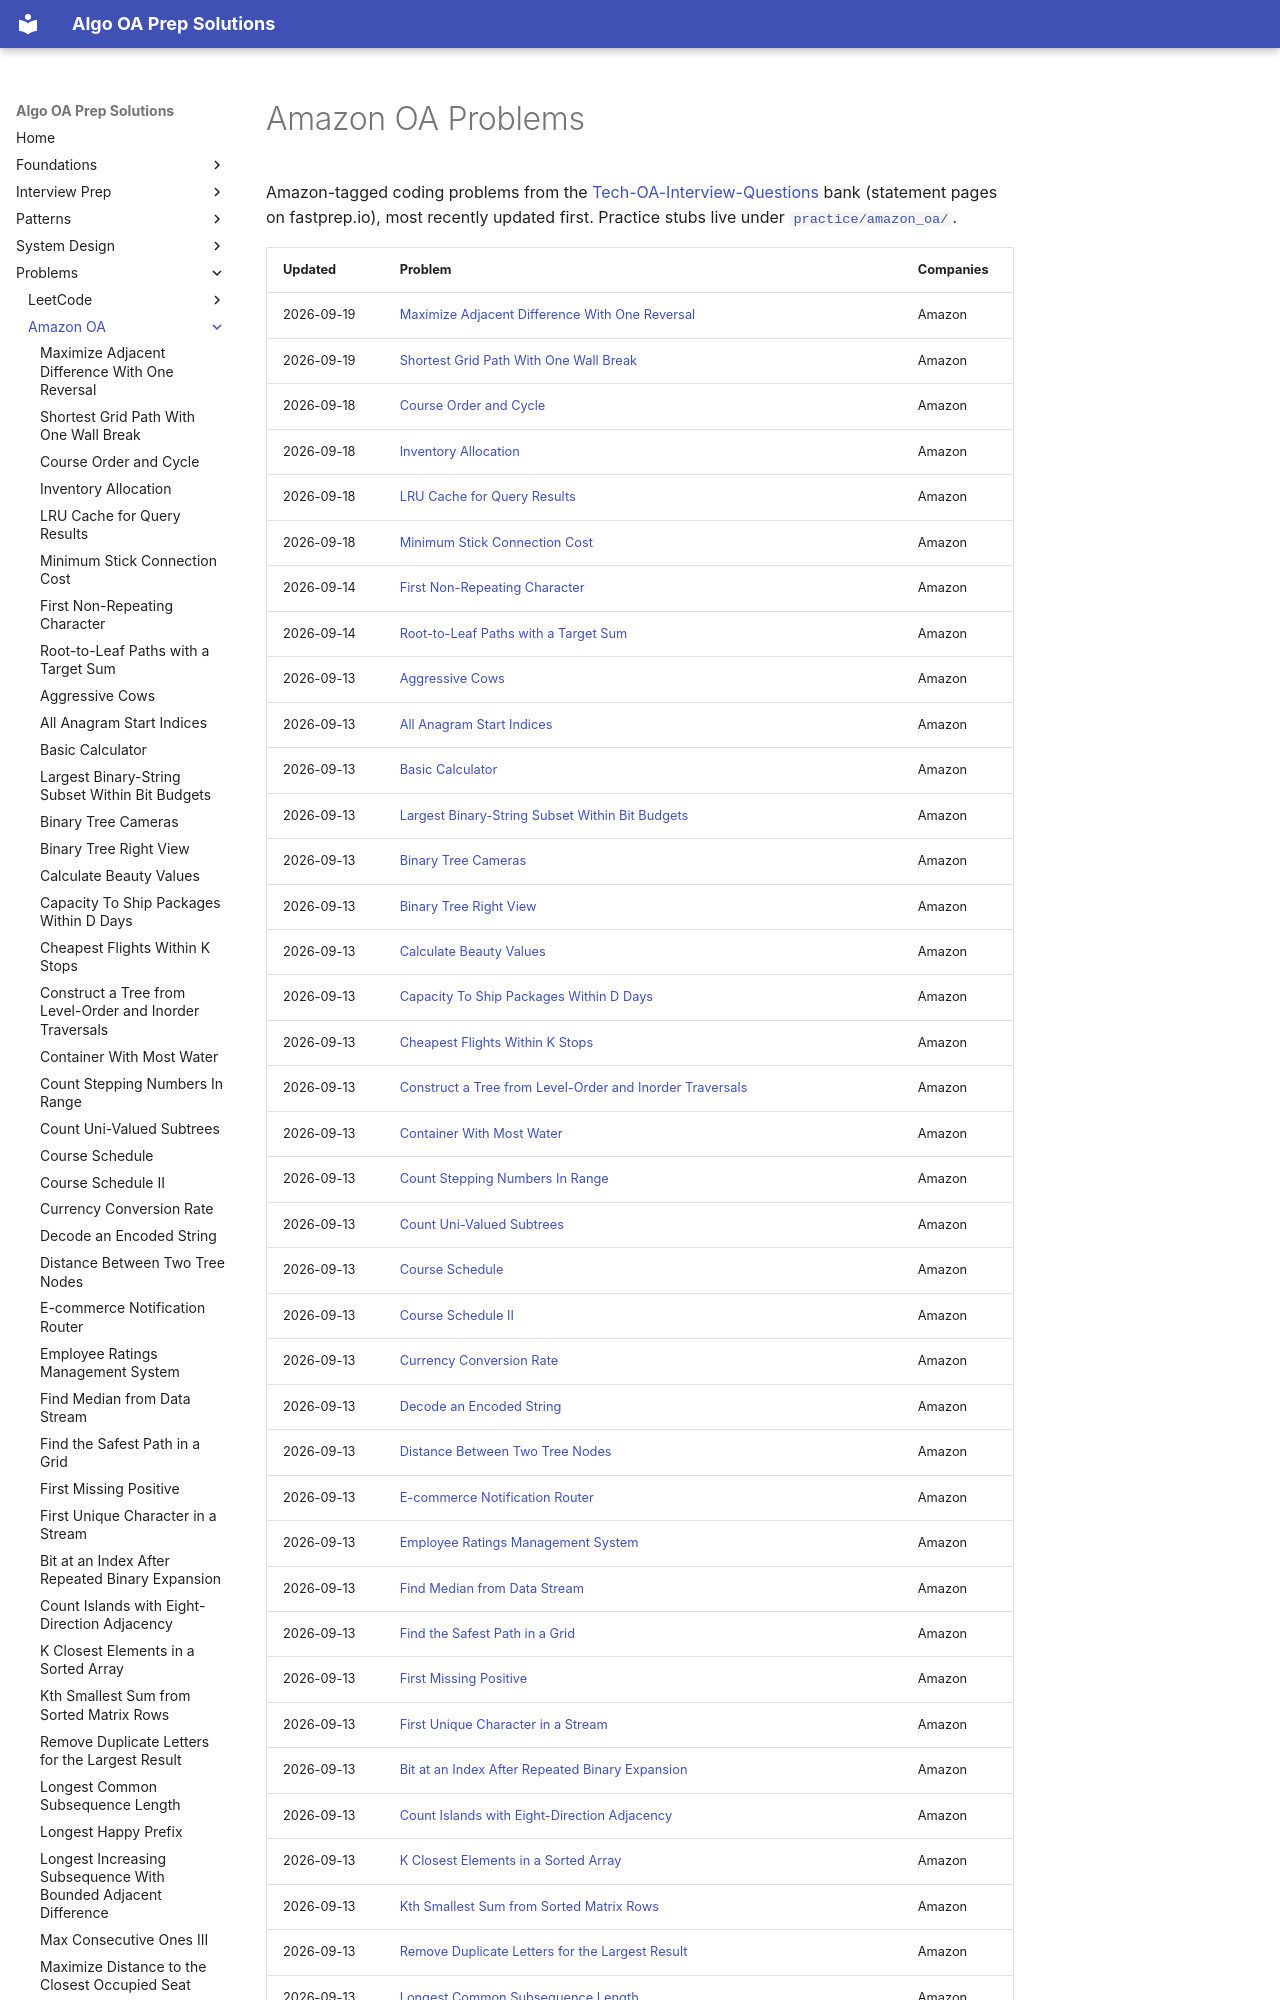

repository: ThoDHa/algo-oa-prep · page: problems/amazon_oa/index.html · generator: mkdocs

# Amazon OA Problems

Amazon-tagged coding problems from the [Tech-OA-Interview-Questions](https://github.com/perixtar/Tech-OA-Interview-Questions) bank (statement pages on fastprep.io), most recently updated first. Practice stubs live under [`practice/amazon_oa/`](https://github.com/ThoDHa/algo-oa-prep/tree/main/practice/amazon_oa/).
